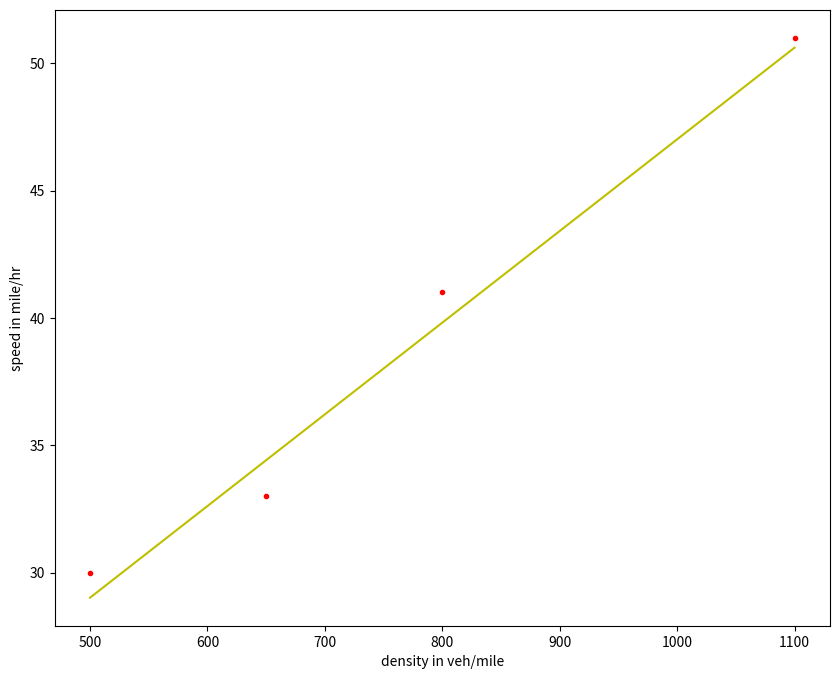

The script that saved this image:
#Program to develop a linear model for speed in mph [30, 33, 41,51]
# vs density in veh/mile [500, 650, 800, 1100] of a road traffic using Numpy and Matplotlib.

import numpy as np
import matplotlib.pyplot as plt

density = np.array([500, 650, 800, 1100])
speed = np.array([30, 33, 41,51])
A = np.vstack([density, np.ones(len(density))]).T
speed = speed[:, np.newaxis]
param = np.dot((np.dot(np.linalg.inv(np.dot(A.T,A)),A.T)), speed)
slope = np.round(param[0],3)
intercept = np.round(param[1],3)

speed_pred = slope * density + intercept
speed_pred = np.vstack(speed_pred)
err= ( speed- speed_pred)**2
sse = np.sum(err)
mean = np.mean(speed)
ss = (speed-mean) **2
sst = np.sum(ss)
r_square = np.round(1 - sse/sst,2)
print(f"r_square = {r_square}, slope ={slope} and intercept = {intercept}")
plt.figure(figsize=(10,8))
plt.plot(density, speed,'r.')
plt.plot(density, speed_pred,'y')
plt.xlabel('density in veh/mile')
plt.ylabel('speed in mile/hr')
plt.show()